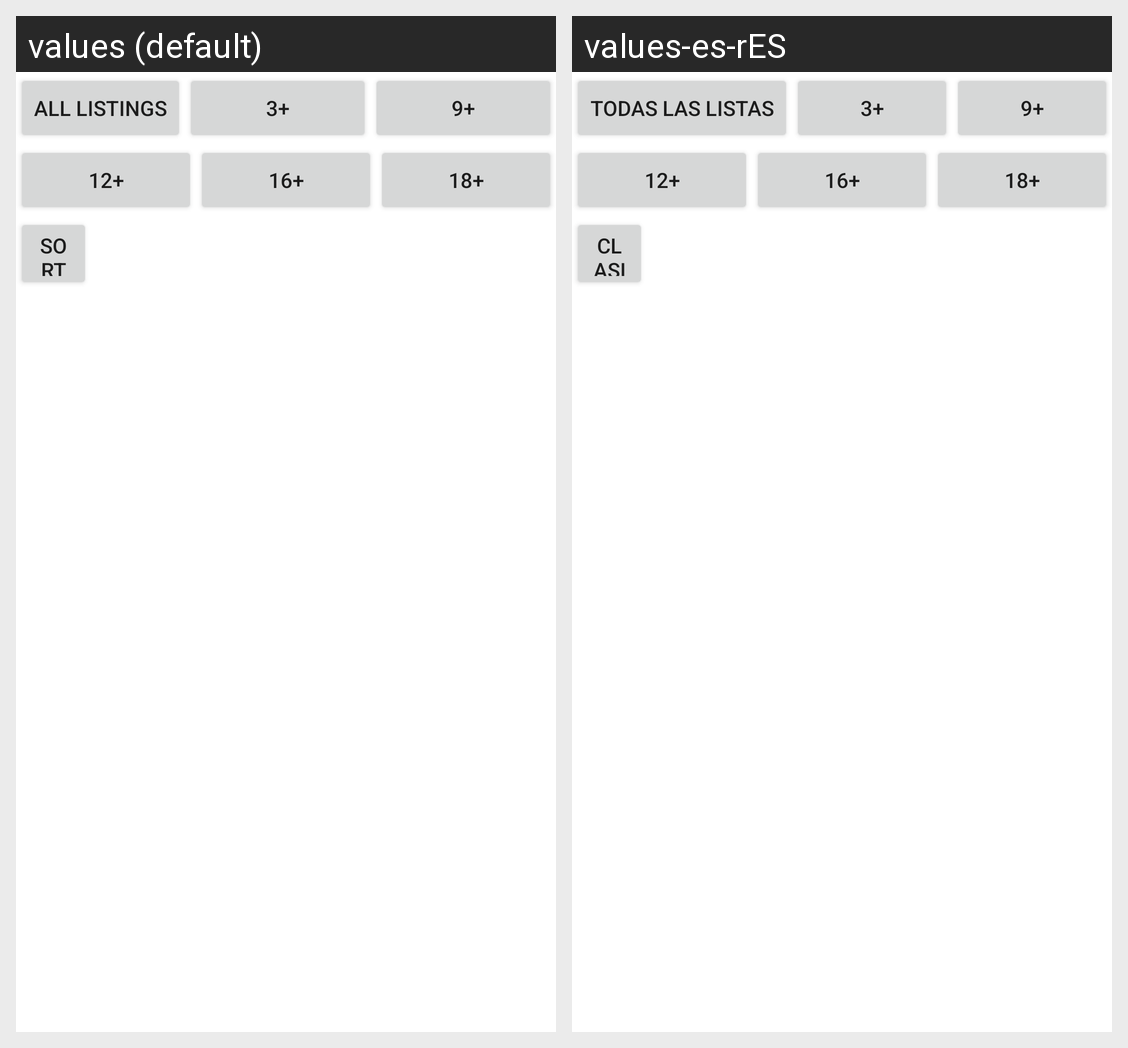

Locale-by-locale string values for the Android screen shown in this grid:
Android screen res/layout/content_main.xml rendered under 2 locales, left to right: values (default), values-es-rES. Device: Nexus 5 (rendered at 1080×1920; each locale shown at half size, 540×960, under a caption strip naming it); theme AppTheme.
Strings drawn on this screen, with the default value and each locale's value (text and hints the layout hard-codes, and strings that could not be matched under every locale, appear in the picture but are not listed):

all_button
  values: All Listings
  values-es-rES: Todas las listas

filter_3
  values: 3+
  values-es-rES: 3+  [not translated; the default value is used]

filter_9
  values: 9+
  values-es-rES: 9+  [not translated; the default value is used]

filter_12
  values: 12+
  values-es-rES: 12+  [not translated; the default value is used]

filter_16
  values: 16+
  values-es-rES: 16+  [not translated; the default value is used]

filter_18
  values: 18+
  values-es-rES: 18+  [not translated; the default value is used]

sort_by_date
  values: Sort Dates
  values-es-rES: Clasificar fechas
